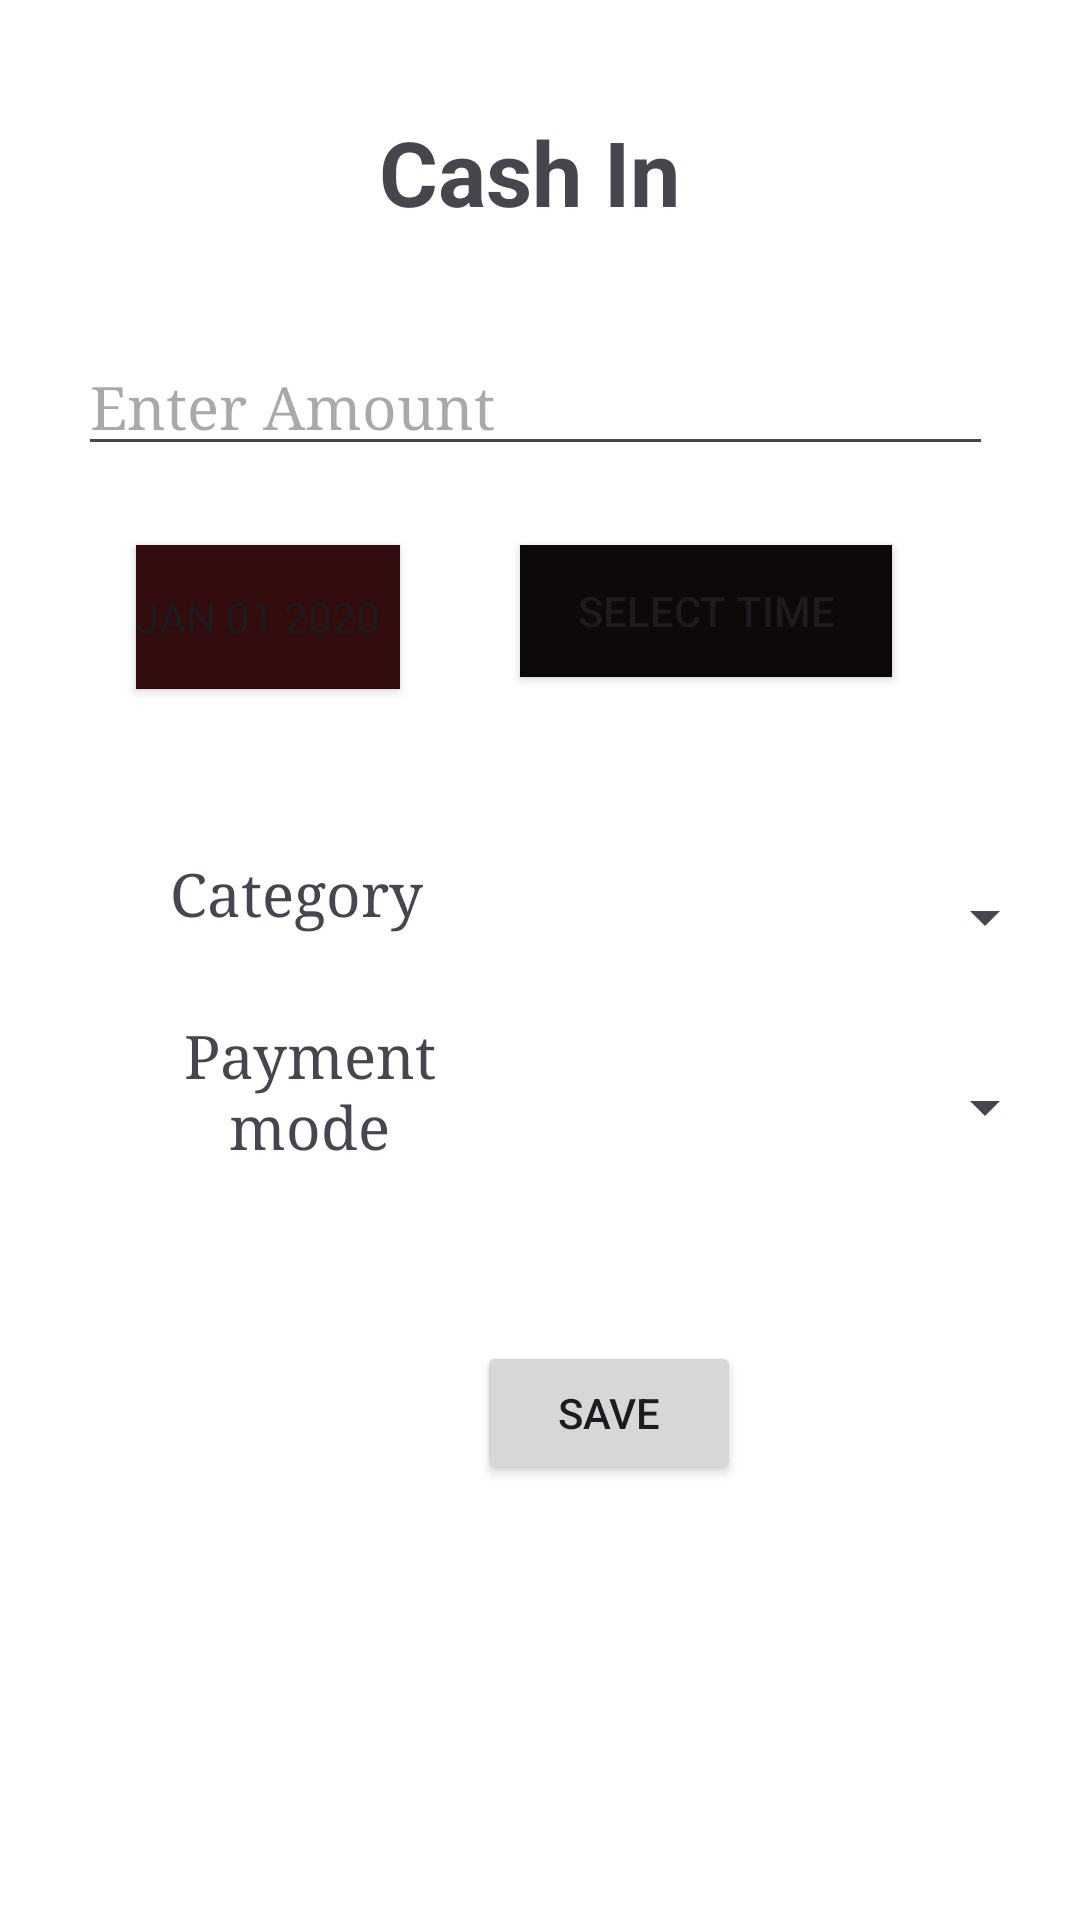

Produce the Android XML layout that renders to this screen, including the resource entries it uses.
<!-- AndroidManifest.xml: application theme Theme.NetSettle -->
<!-- res/layout/activity_page3.xml -->
<?xml version="1.0" encoding="utf-8"?>
<androidx.constraintlayout.widget.ConstraintLayout xmlns:android="http://schemas.android.com/apk/res/android"
    xmlns:app="http://schemas.android.com/apk/res-auto"
    xmlns:tools="http://schemas.android.com/tools"
    android:layout_width="match_parent"
    android:layout_height="match_parent"
    android:background="#FFFFFF"
    tools:context=".page3">


    <TextView
        android:id="@+id/text3"
        android:layout_width="120dp"
        android:layout_height="42dp"
        android:fontFamily="serif"
        android:text="Category"
        android:textAlignment="center"
        android:textSize="20dp"
        app:layout_constraintBottom_toBottomOf="parent"
        app:layout_constraintEnd_toEndOf="parent"
        app:layout_constraintHorizontal_bias="0.161"
        app:layout_constraintStart_toStartOf="parent"
        app:layout_constraintTop_toTopOf="parent"
        app:layout_constraintVertical_bias="0.476" />




    <Spinner
        android:id="@+id/spinner2"
        android:layout_width="190dp"
        android:layout_height="42dp"
        app:layout_constraintBottom_toBottomOf="parent"
        app:layout_constraintEnd_toEndOf="parent"
        app:layout_constraintHorizontal_bias="0.954"
        app:layout_constraintStart_toStartOf="parent"
        app:layout_constraintTop_toTopOf="parent"
        app:layout_constraintVertical_bias="0.476" />




    <EditText
        android:id="@+id/amount1EditText"
        android:layout_width="305dp"
        android:layout_height="41dp"
        android:layout_marginStart="47dp"
        android:layout_marginTop="37dp"
        android:layout_marginEnd="50dp"
        android:fontFamily="serif"
        android:hint="Enter Amount"
        android:textSize="20dp"
        app:layout_constraintEnd_toEndOf="parent"
        app:layout_constraintStart_toStartOf="parent"
        app:layout_constraintTop_toBottomOf="@+id/textView5" />


    <Button
        android:id="@+id/selectDateButton"
        style="?android:spinnerStyle"
        android:layout_width="wrap_content"
        android:layout_height="wrap_content"
        android:background="#FF5733"
        android:backgroundTint="#330D0D"
        android:onClick="openDatePicker"
        android:text="JAN 01 2020"
        app:cornerRadius="40dp"
        app:layout_constraintBottom_toBottomOf="parent"
        app:layout_constraintEnd_toEndOf="parent"
        app:layout_constraintHorizontal_bias="0.167"
        app:layout_constraintStart_toStartOf="parent"
        app:layout_constraintTop_toTopOf="parent"
        app:layout_constraintVertical_bias="0.307" />


    <Button
        android:id="@+id/TimePicker"
        android:layout_width="124dp"
        android:layout_height="44dp"
        android:background="#0E0909"
        android:onClick="TimePicker"
        android:text="Select Time"
        app:layout_constraintBottom_toBottomOf="parent"
        app:layout_constraintEnd_toEndOf="parent"
        app:layout_constraintHorizontal_bias="0.735"
        app:layout_constraintStart_toStartOf="parent"
        app:layout_constraintTop_toTopOf="parent"
        app:layout_constraintVertical_bias="0.305" />

    <Button
        android:id="@+id/saveButton1"
        android:layout_width="wrap_content"
        android:layout_height="wrap_content"
        android:layout_marginStart="159dp"
        android:layout_marginBottom="145dp"
        android:onClick="onSaveButton1Click"
        android:text="Save"
        app:layout_constraintBottom_toBottomOf="parent"
        app:layout_constraintStart_toStartOf="parent" />




    <TextView
        android:id="@+id/text6"
        android:layout_width="133dp"
        android:layout_height="58dp"
        android:fontFamily="serif"
        android:text="Payment mode"
        android:textAlignment="center"
        android:textSize="20dp"
        app:layout_constraintBottom_toBottomOf="parent"
        app:layout_constraintEnd_toEndOf="parent"
        app:layout_constraintHorizontal_bias="0.161"
        app:layout_constraintStart_toStartOf="parent"
        app:layout_constraintTop_toTopOf="parent"
        app:layout_constraintVertical_bias="0.582"
        tools:ignore="DuplicateIds" />




    <Spinner
        android:id="@+id/spinner3"
        android:layout_width="190dp"
        android:layout_height="42dp"
        app:layout_constraintBottom_toBottomOf="parent"
        app:layout_constraintEnd_toEndOf="parent"
        app:layout_constraintHorizontal_bias="0.954"
        app:layout_constraintStart_toStartOf="parent"
        app:layout_constraintTop_toTopOf="parent"
        app:layout_constraintVertical_bias="0.582" />


    <TextView
        android:id="@+id/textView5"
        android:layout_width="wrap_content"
        android:layout_height="wrap_content"
        android:layout_marginStart="140dp"
        android:layout_marginTop="37dp"
        android:layout_marginEnd="140dp"
        android:text="Cash In "
        android:textSize="30dp"
        android:textStyle="bold"
        app:layout_constraintEnd_toEndOf="parent"
        app:layout_constraintStart_toStartOf="parent"
        app:layout_constraintTop_toTopOf="parent" />




</androidx.constraintlayout.widget.ConstraintLayout>
<!-- resources referenced by this layout -->
<resources>
  <style name="Theme.NetSettle" parent="Base.Theme.NetSettle" />
  <style name="Base.Theme.NetSettle" parent="Theme.Material3.DayNight.NoActionBar">
          
          
      </style>
</resources>
